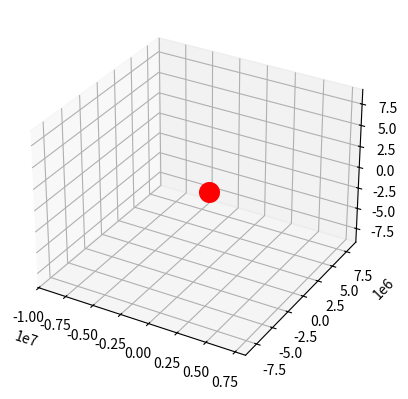

Write the Python code that produced this figure.
import math
import matplotlib.pyplot as plt
from matplotlib.animation import FuncAnimation 
import mpl_toolkits.mplot3d.axes3d as p3
import numpy as np


def accelerate(Pos, G, mE):

    # Magnitute of position
    MagPos = np.linalg.norm(Pos)

    # Unit vector of position
    unitV = Pos / MagPos

    # Calculate acceleration due to gravity
    a = -(G * mE) / (MagPos**2)

    #print(a * unitV)
    return a * unitV

def main():
    
    # Gravitational Constant
    G = 6.674 * 10**-11
    # Mass of the Earth
    mE = 5.97219 * 10**24
    # Mass of the Sattelite
    mS = 10
    # Distance from the core of the earth to its surface
    coreDist = 6377992.206
    # Distance from surface to orbit
    surfaceDist = 2000000

    # Lists to store position data for plotting
    x_vals, y_vals, z_vals = [], [], []

    # Define number of steps
    num_steps = 50000

    # Define change in time. Higher numbers run faster but less accurate
    dt = 30
    
    
    # Sattelite Starting position vector
    Pos = np.array([coreDist + surfaceDist, 0, 0], dtype=np.float64)
    # Sattelite Starting velocity vector
    Vel = np.array([0, 7210 , 0], dtype=np.float64)

    # Constant arrays
    kPos = np.zeros((4,3))
    kVel = np.zeros((4,3))
    
    # Calculate the orbit of the sattelite

    for i in range(num_steps):

        # Store current position for visualization
        x_vals.append(Pos[0])
        y_vals.append(Pos[1])
        z_vals.append(Pos[2])

        # Calculate Position Constants

        # Calculate k1
        kVel[0] =  accelerate(Pos, G, mE)
        kPos[0] = Vel

        # Calculate k2
        kVel[1] =  accelerate(Pos + (0.5 * kPos[0])*dt, G, mE)
        kPos[1] = Vel + 0.5 * kVel[0] * dt

        # Calculate k3
        kVel[2] =  accelerate(Pos + (0.5 * kPos[1])*dt, G, mE)
        kPos[2] = Vel + 0.5 * kVel[1] * dt

        # Calculate k4
        kVel[3] =  accelerate(Pos + (kPos[2])*dt, G, mE)
        kPos[3] = Vel + kVel[2] * dt

        # Update the positions of the orbit
        Vel = Vel + (dt /6) * (kVel[0] + 2*kVel[1] + 2*kVel[2] + kVel[3])
        Pos = Pos + (dt /6) * (kPos[0] + 2*kPos[1] + 2*kPos[2] + kPos[3])

        #print(f"t: {i} Position: {Pos} Velocity: {Vel}")


   
    fig = plt.figure()
    axis = fig.add_subplot(111, projection='3d')

    # Generate Earth
    axis.scatter(0, 0, 0, color="red", s=200, label="Earth")

    axis.set_xlim3d(min(x_vals), max(x_vals))
    axis.set_ylim3d(min(y_vals), max(y_vals))
    axis.set_zlim3d(min(y_vals), max(y_vals))

    animated_plot, = axis.plot([], [], [])
    
    # Frame updating function
    def update_frame(frame):

        # Set orbit data
        # Define the x, y values
        animated_plot.set_data(x_vals[:frame], y_vals[:frame])
        # Define the z values
        animated_plot.set_3d_properties(z_vals[:frame])
        
        return animated_plot, 




    # Animate the graph
    ani = animation = FuncAnimation(
        
                fig = fig,
                func= update_frame,
                frames= num_steps,
                interval=2,
                )

    
    #ani.save("satelitte_animation.gif")
    plt.show()


if __name__ == "__main__":
    main()